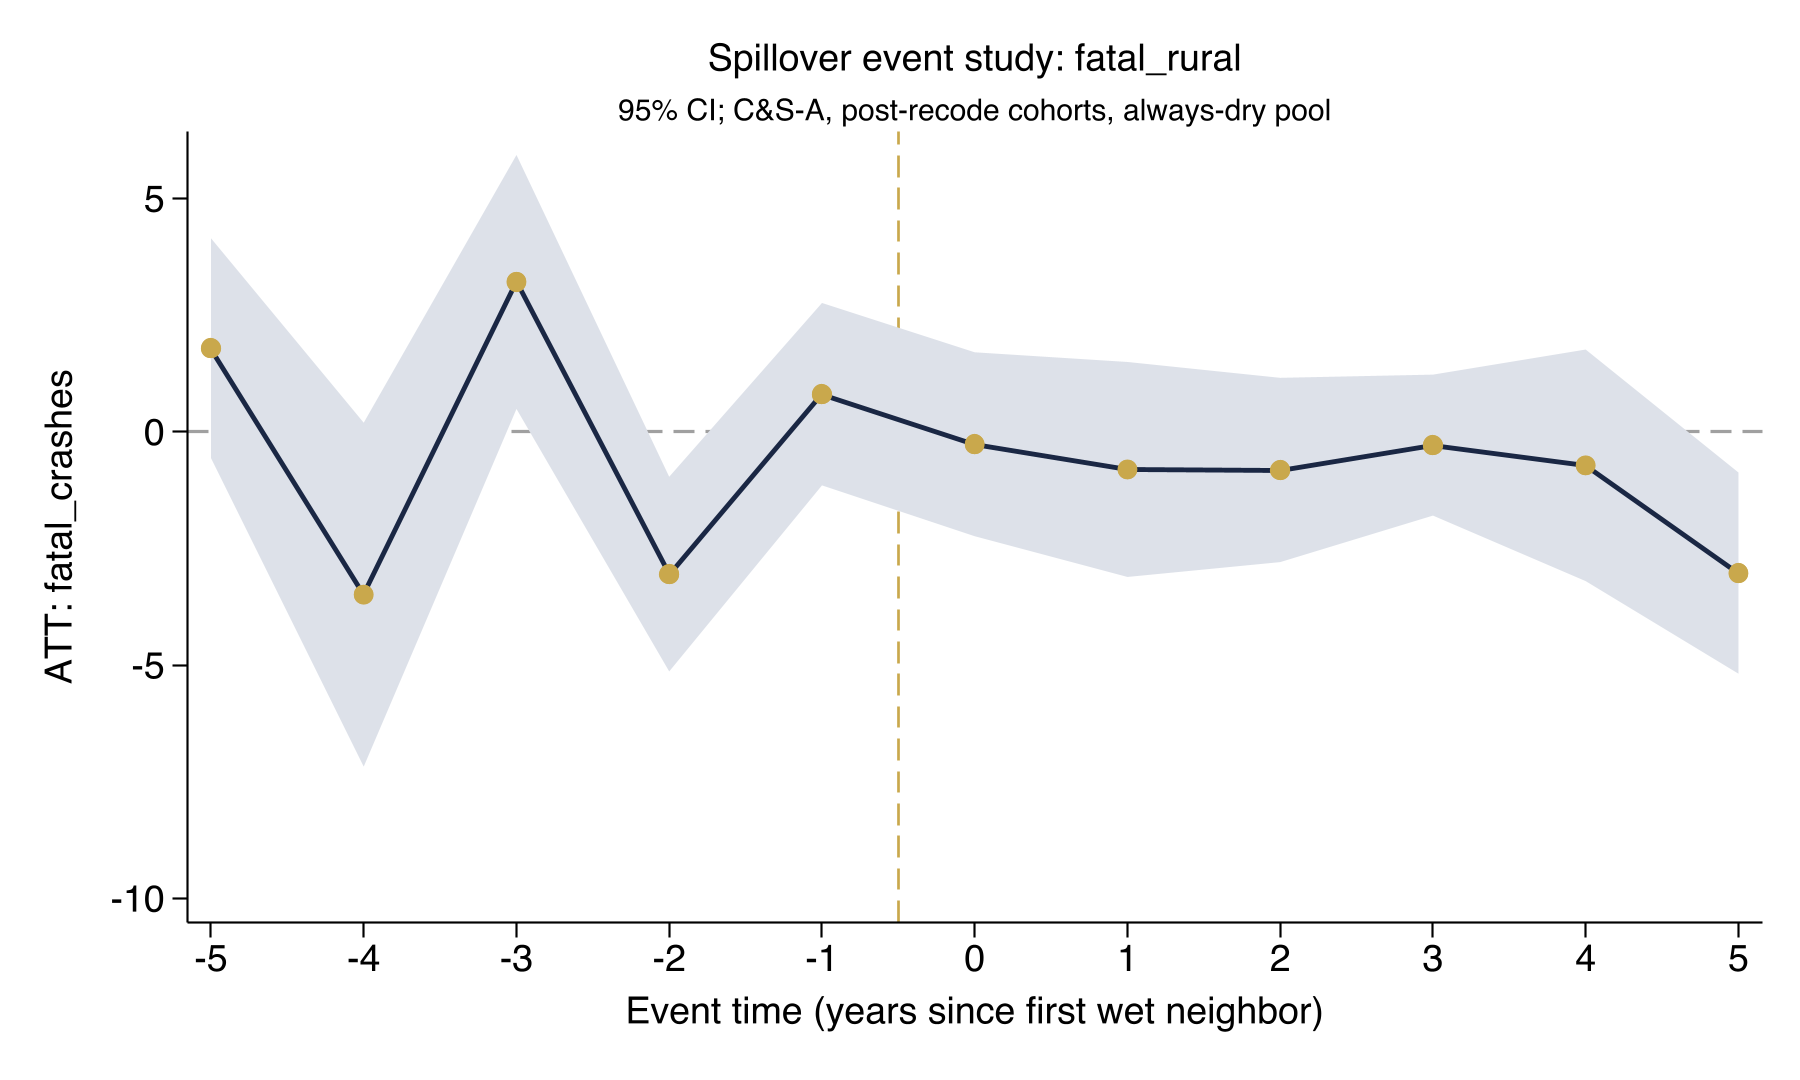

The data file committed next to this chart (first rows):
coef_name, coef, se
Pre_avg, -0.1452, 0.2164
Post_avg, -0.9865, 0.7919
Tm5, 1.793, 1.202
Tm4, -3.489, 1.88
Tm3, 3.212, 1.389
Tm2, -3.049, 1.064
Tm1, 0.807, 0.9972
Tp0, -0.266, 1.006
Tp1, -0.806, 1.176
Tp2, -0.8171, 1.008
Tp3, -0.2844, 0.7707
Tp4, -0.7177, 1.266
Tp5, -3.028, 1.1
